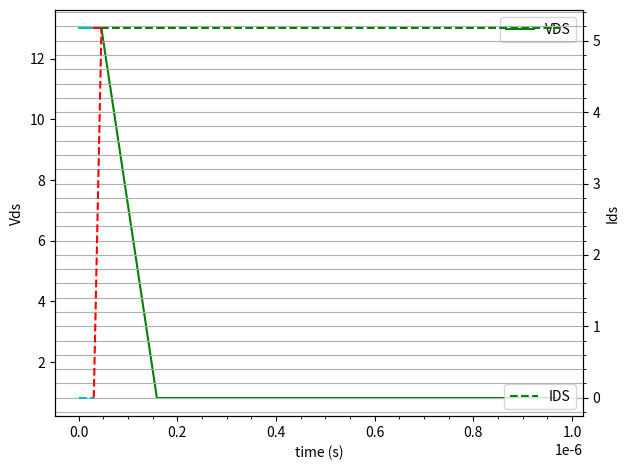
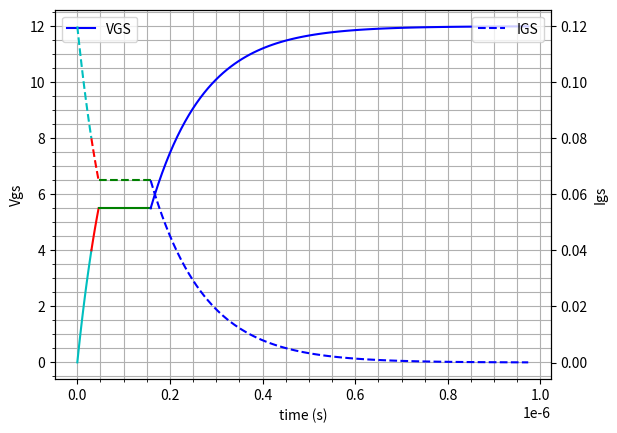

Here is the Python script that generated these plots, in order:

import numpy as np
import matplotlib.pyplot as plt
import scipy.signal as signal
import math
#componentes
RG=100
L=220E-6
RL=1
RDS=0.16
fsw=60E3
tauRL=L/RL
D=0.5
Cgs_plus_cgd1=750E-12
Cgs_plus_cgd2=1150E-12



VTH=4
VGSO=12
VGSIO=5.5
VD0=13

IGSO=12/RG
ION= VGSO/(RL+RDS)*D
IOFF=ION
IGSIO=65E-3

VDSON=RDS*ION
deltaQ=7.3E-9#fijate que en el spice dice otra cosa

#Constantes de tiempo

tau1=RG*Cgs_plus_cgd1
tau2=RG*Cgs_plus_cgd2

ton=-tau1*np.log(1-VTH/VGSO)#30.41E-9

tri=-tau1*np.log((VGSO-VGSIO)/(VGSO)) - ton#5.198e-08-ton
tvf=deltaQ*RG/(VGSO-VGSIO) #1.7358e-07-tri-ton

tend=9.7358e-07




t1= np.linspace(0,ton,100)
t2= np.linspace(ton,tri+ton,100)
t3= np.linspace(ton+tri,tvf+tri+ton,100)
t4= np.linspace(tvf+tri+ton,tend,100)
tvf1=np.linspace(tri+ton,tvf*1+tri+ton,int(100*1))
#tvf2=np.linspace(tvf*0.5+tri+ton,tvf+tri+ton,int(100*0.5))


VGS=[]

VGS1=(VGSO*(1-np.exp(-t1/tau1)))

VGS2=(VGSO*(1-np.exp(-t2/tau1)))

VGS3= VGSIO+0*t3

delta=tvf+tri+ton
VGS4=((VGSO-VGSIO)*(1-np.exp(-(t4-delta)/tau2)))+VGSIO


IGS=[]

IGS1=(IGSO*(np.exp(-t1/tau1)))

IGS2=(IGSO*(np.exp(-t2/tau1)))

IGS3= IGSIO+0*t3


IGS4=(IGSIO*(np.exp(-(t4-delta)/tau2)))






IDS=[]

IDS1=(0*(np.exp(-t1/tau1)))

IDS2=(ION*(t2-ton)/(tri))

IDS3=ION+t3*0

IDS4=ION+t4*0



VDS=[]


VDS1=(VD0+0*(np.exp(-t1/tau1)))

VDS2=VDS1

VDS3=((VD0)-((VD0-VDSON)*(tvf1-(ton+tri))/(tvf)))

#VDS4=tvf2*VDSON
VDS5=t4*0+VDSON


fig, ax1 = plt.subplots()
ax1.set_xlabel('time (s)')
ax1.set_ylabel('Vds')
ax1.plot(t1, VDS1, color='c')
ax1.plot(t2, VDS2, color='r')
ax1.plot(tvf1, VDS3, color='g')
ax1.plot(t4, VDS5, color='g',label='VDS')
plt.legend()




ax2 = ax1.twinx()
ax2.set_ylabel('Ids')
ax2.plot(t1,IDS1,'--',color='c')
ax2.plot(t2,IDS2,'--',color='r')
ax2.plot(t3,IDS3,'--',color='g',label='IDS')
ax2.plot(t4,IDS3,'--',color='g')

plt.xlabel("t")
plt.legend()
plt.minorticks_on()
plt.grid(which='major')
plt.grid(which='minor')
plt.show()
fig.tight_layout()  # otherwise the right y-label is slightly clipped
plt.show()



fig2, ax3 = plt.subplots()
ax3.set_xlabel('time (s)')
ax3.set_ylabel('Vgs')

ax3.plot(t1,VGS1,color='c')
ax3.plot(t2,VGS2,color='r')
ax3.plot(t3,VGS3,color='g')
ax3.plot(t4,VGS4,color='b',label='VGS')#, label='')

plt.legend()
plt.minorticks_on()
plt.grid(which='major')
plt.grid(which='minor')




ax4 = ax3.twinx()
ax4.set_ylabel('Igs')

ax4.plot(t1,IGS1,'--',color='c')
ax4.plot(t2,IGS2,'--',color='r')
ax4.plot(t3,IGS3,'--',color='g')
ax4.plot(t4,IGS4,'--',color='b',label='IGS')#, label='')
plt.legend()
plt.xlabel("t")
plt.show()

